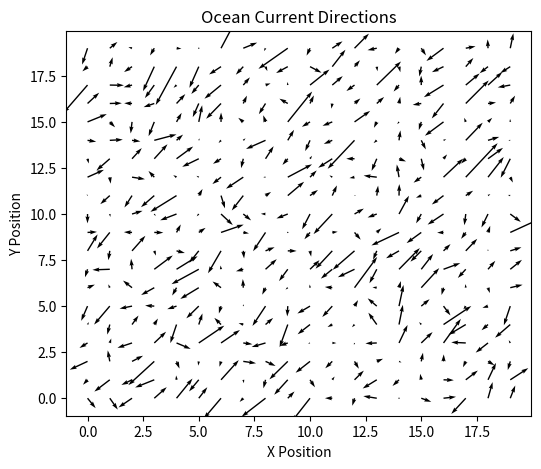
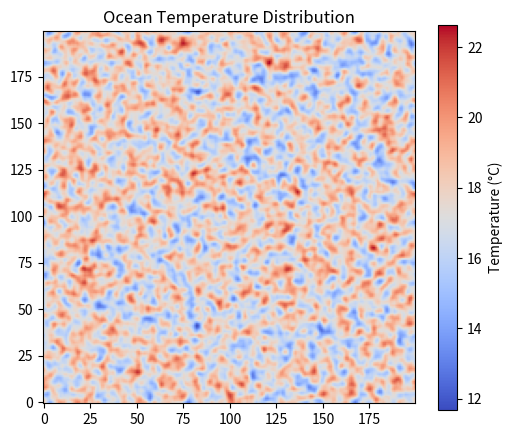

These charts were generated, in order, by the following Python code:
import numpy as np
import matplotlib.pyplot as plt

# Grid size 
grid_size = 200  
TIME_STEPS = 100

# Initialize temperature field (random values between 5C and 30C)
temperature = np.random.uniform(5, 30, size=(grid_size, grid_size))

# Initialize velocity fields (u: x-direction, v: y-direction)
u_velocity = np.random.uniform(-1, 1, size=(grid_size, grid_size))
v_velocity = np.random.uniform(-1, 1, size=(grid_size, grid_size))

# Initialize wind influence (adds turbulence)
wind = np.random.uniform(-0.5, 0.5, size=(grid_size, grid_size))

def laplacian(field):
    """Computes the discrete Laplacian of a 2D field using finite differences."""
    lap = (
        np.roll(field, shift=1, axis=0) +
        np.roll(field, shift=-1, axis=0) +
        np.roll(field, shift=1, axis=1) +
        np.roll(field, shift=-1, axis=1) -
        4 * field
    )
    return lap

def update_ocean(u, v, temperature, wind, alpha=0.1, beta=0.02):
    """Updates ocean velocity and temperature fields using a simplified flow model."""
    u_new = u + alpha * laplacian(u) + beta * wind
    v_new = v + alpha * laplacian(v) + beta * wind
    temperature_new = temperature + 0.01 * laplacian(temperature)  # Small diffusion
    return u_new, v_new, temperature_new

# Run the simulation
for t in range(TIME_STEPS):
    u_velocity, v_velocity, temperature = update_ocean(u_velocity, v_velocity, temperature, wind)
    if t % 10 == 0 or t == TIME_STEPS - 1:
        print(f"Time Step {t}: Ocean currents updated.")

# Plot the velocity field
plt.figure(figsize=(6, 5))
plt.quiver(u_velocity[::10, ::10], v_velocity[::10, ::10])
plt.title("Ocean Current Directions")
plt.xlabel("X Position")
plt.ylabel("Y Position")
plt.show()

# Plot temperature distribution
plt.figure(figsize=(6, 5))
plt.imshow(temperature, cmap='coolwarm', origin='lower')
plt.colorbar(label="Temperature (°C)")
plt.title("Ocean Temperature Distribution")
plt.show()

print("Simulation complete.")